Run: headless pygame with SDL's dummy video driver; simulated clock (each Clock.tick advances the game by its frame time, no real sleeping); random seed 0; keys injected as events and as key.get_pressed() state; no mouse input.
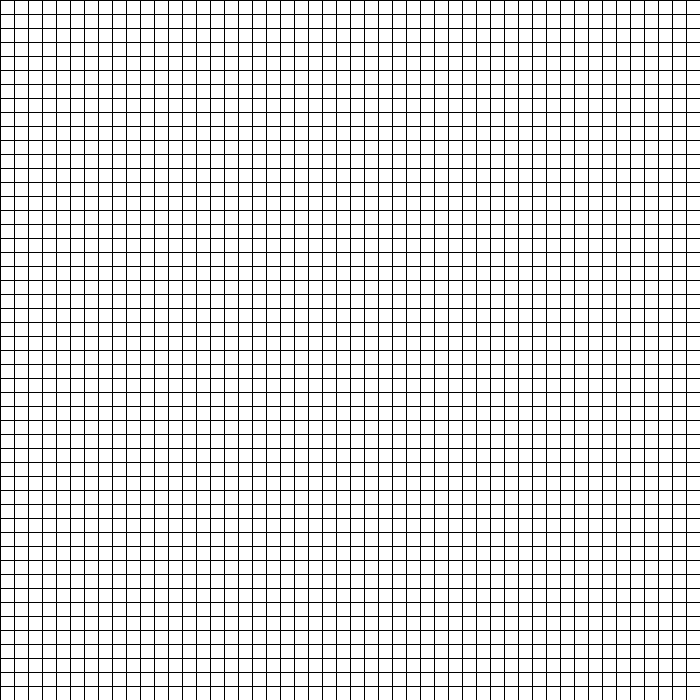
Frame 1 of 4 · flips 1–60 · no input
Frame 2 of 4 · flips 61–180 · tapped SPACE, RETURN · held RIGHT (→), D · screen unchanged from frame 1, image omitted
Frame 3 of 4 · flips 181–300 · held DOWN (↓), S · screen unchanged from frame 2, image omitted
Frame 4 of 4 · flips 301–420 · held LEFT (←), A, UP (↑), W · screen unchanged from frame 3, image omitted

The pygame program that drew these frames:

import pygame

pygame.init()

winSize = 700
boxSize = winSize // 50

win = pygame.display.set_mode((winSize, winSize))
pygame.display.set_caption("Pathfinding Algorithm Visualizer")

# Colors
colors = {'w': (255, 255, 255),
          'bl': (0, 0, 0),
          'r': (255, 0, 0),
          'g': (0, 255, 0),
          'b': (0, 0, 255)}


# Draws the grid onto the window
def drawGrid():
    rows, columns = 50, 50
    for i in range(rows):
        pygame.draw.line(win, colors['bl'], (i * boxSize, 0), (i * boxSize, winSize))

    for j in range(columns):
        pygame.draw.line(win, colors['bl'], (0, j * boxSize), (winSize, j * boxSize))


clock = pygame.time.Clock()
running = True


# Gameloop
while running:
    for event in pygame.event.get():
        if event.type == pygame.QUIT:
            running = False

       

    win.fill(colors['w'])
    drawGrid()

    pygame.display.update()
    clock.tick(60)


pygame.quit()
